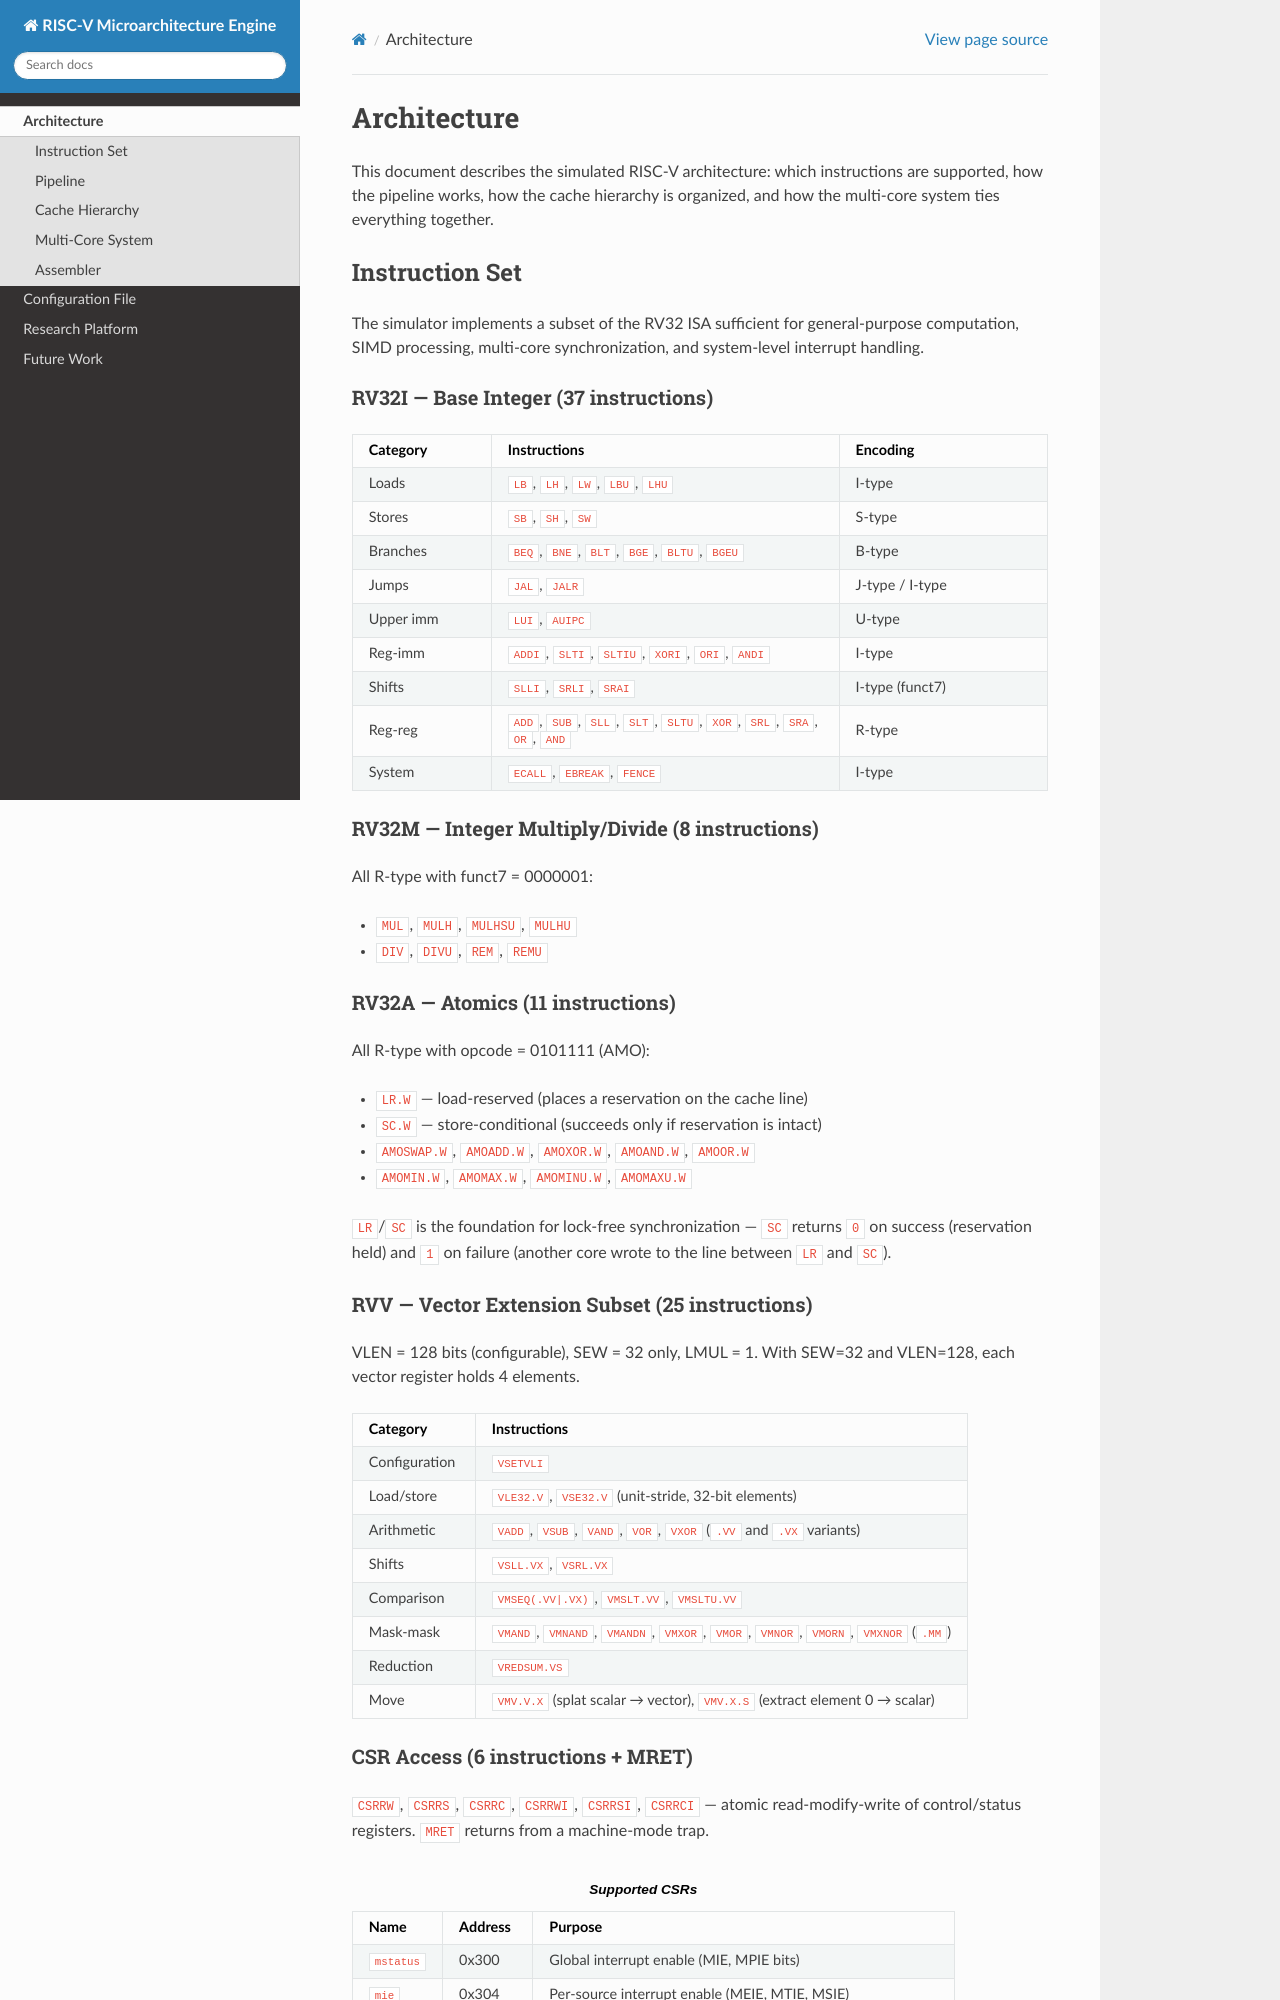

repository: danstr0/riscv-simulator · page: architecture.html · generator: sphinx

============
Architecture
============

This document describes the simulated RISC-V architecture: which
instructions are supported, how the pipeline works, how the cache
hierarchy is organized, and how the multi-core system ties everything
together.


Instruction Set
---------------

The simulator implements a subset of the RV32 ISA sufficient for
general-purpose computation, SIMD processing, multi-core
synchronization, and system-level interrupt handling.

RV32I — Base Integer (37 instructions)
^^^^^^^^^^^^^^^^^^^^^^^^^^^^^^^^^^^^^^

.. list-table:: 
   :widths: 20 50 30
   :header-rows: 1

   * - Category
     - Instructions
     - Encoding
   * - Loads
     - ``LB``, ``LH``, ``LW``, ``LBU``, ``LHU``
     - I-type
   * - Stores
     - ``SB``, ``SH``, ``SW``
     - S-type
   * - Branches
     - ``BEQ``, ``BNE``, ``BLT``, ``BGE``, ``BLTU``, ``BGEU``
     - B-type
   * - Jumps
     - ``JAL``, ``JALR``
     - J-type / I-type
   * - Upper imm
     - ``LUI``, ``AUIPC``
     - U-type
   * - Reg-imm
     - ``ADDI``, ``SLTI``, ``SLTIU``, ``XORI``, ``ORI``, ``ANDI``
     - I-type
   * - Shifts
     - ``SLLI``, ``SRLI``, ``SRAI``
     - I-type (funct7)
   * - Reg-reg
     - ``ADD``, ``SUB``, ``SLL``, ``SLT``, ``SLTU``, ``XOR``, ``SRL``, ``SRA``, ``OR``, ``AND``
     - R-type
   * - System
     - ``ECALL``, ``EBREAK``, ``FENCE``
     - I-type

RV32M — Integer Multiply/Divide (8 instructions)
^^^^^^^^^^^^^^^^^^^^^^^^^^^^^^^^^^^^^^^^^^^^^^^^

All R-type with funct7 = 0000001:

- ``MUL``, ``MULH``, ``MULHSU``, ``MULHU``
- ``DIV``, ``DIVU``, ``REM``, ``REMU``

RV32A — Atomics (11 instructions)
^^^^^^^^^^^^^^^^^^^^^^^^^^^^^^^^^

All R-type with opcode = 0101111 (AMO):

- ``LR.W`` — load-reserved (places a reservation on the cache line)
- ``SC.W`` — store-conditional (succeeds only if reservation is intact)
- ``AMOSWAP.W``, ``AMOADD.W``, ``AMOXOR.W``, ``AMOAND.W``, ``AMOOR.W``
- ``AMOMIN.W``, ``AMOMAX.W``, ``AMOMINU.W``, ``AMOMAXU.W``

``LR``/``SC`` is the foundation for lock-free synchronization — ``SC`` returns
``0`` on success (reservation held) and ``1`` on failure (another core wrote
to the line between ``LR`` and ``SC``).

RVV — Vector Extension Subset (25 instructions)
^^^^^^^^^^^^^^^^^^^^^^^^^^^^^^^^^^^^^^^^^^^^^^^

VLEN = 128 bits (configurable), SEW = 32 only, LMUL = 1.  With
SEW=32 and VLEN=128, each vector register holds 4 elements.

.. list-table:: 
   :widths: 20 80
   :header-rows: 1

   * - Category
     - Instructions
   * - Configuration
     - ``VSETVLI``
   * - Load/store
     - ``VLE32.V``, ``VSE32.V`` (unit-stride, 32-bit elements)
   * - Arithmetic
     - ``VADD``, ``VSUB``, ``VAND``, ``VOR``, ``VXOR``
       (``.VV`` and ``.VX`` variants)
   * - Shifts
     - ``VSLL.VX``, ``VSRL.VX``
   * - Comparison
     - ``VMSEQ(.VV|.VX)``, ``VMSLT.VV``, ``VMSLTU.VV``
   * - Mask-mask
     - ``VMAND``, ``VMNAND``, ``VMANDN``, ``VMXOR``, ``VMOR``,
       ``VMNOR``, ``VMORN``, ``VMXNOR`` (``.MM``)
   * - Reduction
     - ``VREDSUM.VS``
   * - Move
     - ``VMV.V.X`` (splat scalar → vector),
       ``VMV.X.S`` (extract element 0 → scalar)
